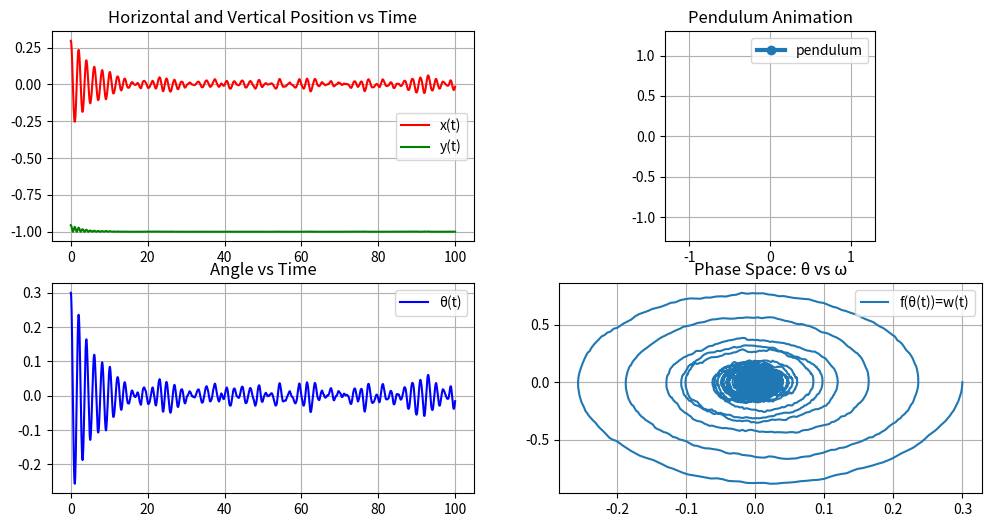

Python code for this plot:
import numpy as np
import matplotlib.pyplot as plt
from matplotlib.animation import FuncAnimation
import matplotlib.gridspec as gridspec

T=100
dt=0.01
N=int(T/dt)
t=np.linspace(0,T,N)
noise=0.5*np.random.randn(N)
print(noise.shape)
g=9.81
L=1
m=1.2
b=0.3
d=b/(m*(L**2))


s=np.zeros(N)
s[0]=0.3
s[1]=0.3

v_omega=np.zeros(N)
for i in range(1,N-1):
    omega = (s[i] - s[i-1]) / dt
    v_omega[i]=omega
    s[i+1]=((-(g/L)*np.sin(s[i])+noise[i])-d*omega)*dt**2+2*s[i]-s[i-1]
    

y=-L*np.cos(s)
x=L*np.sin(s)






fig=plt.figure(figsize=(12,6))
gs=gridspec.GridSpec(2,2,width_ratios=[1,1])

ax1 = fig.add_subplot(gs[0, 0])
ax2 = fig.add_subplot(gs[1, 0])
ax3 = fig.add_subplot(gs[0, 1])
ax4 = fig.add_subplot(gs[1, 1])

ax1.plot(t,x,color='red',label='x(t)')
ax1.plot(t,y,color='green',label='y(t)')
ax1.set_title('Horizontal and Vertical Position vs Time')
ax1.legend()
ax1.grid(True)

ax2.plot(t,s,color='blue',label='θ(t)')
ax2.set_title('Angle vs Time')
ax2.legend()
ax2.grid(True)



ax3.set_xlim(-L-0.3,L+0.3)
ax3.set_ylim(-L-0.3,L+0.3)
ax3.set_title('Pendulum Animation')
ax3.set_aspect('equal')
ax3.grid()
line,=ax3.plot([],[],'o-',lw=3,label='pendulum')
ax3.legend()

ax4.plot(s,v_omega,label='f(θ(t))=w(t)')
ax4.set_title('Phase Space: θ vs ω')

ax4.legend()
ax4.grid(True)

def init():
    line.set_data([],[])
    return line,

def update(i):
    line.set_data([0,x[i]],[0,y[i]])
    return line,

ani=FuncAnimation(fig,update,frames=range(0, N, 5),init_func=init,blit=True,interval=33)
plt.show()
